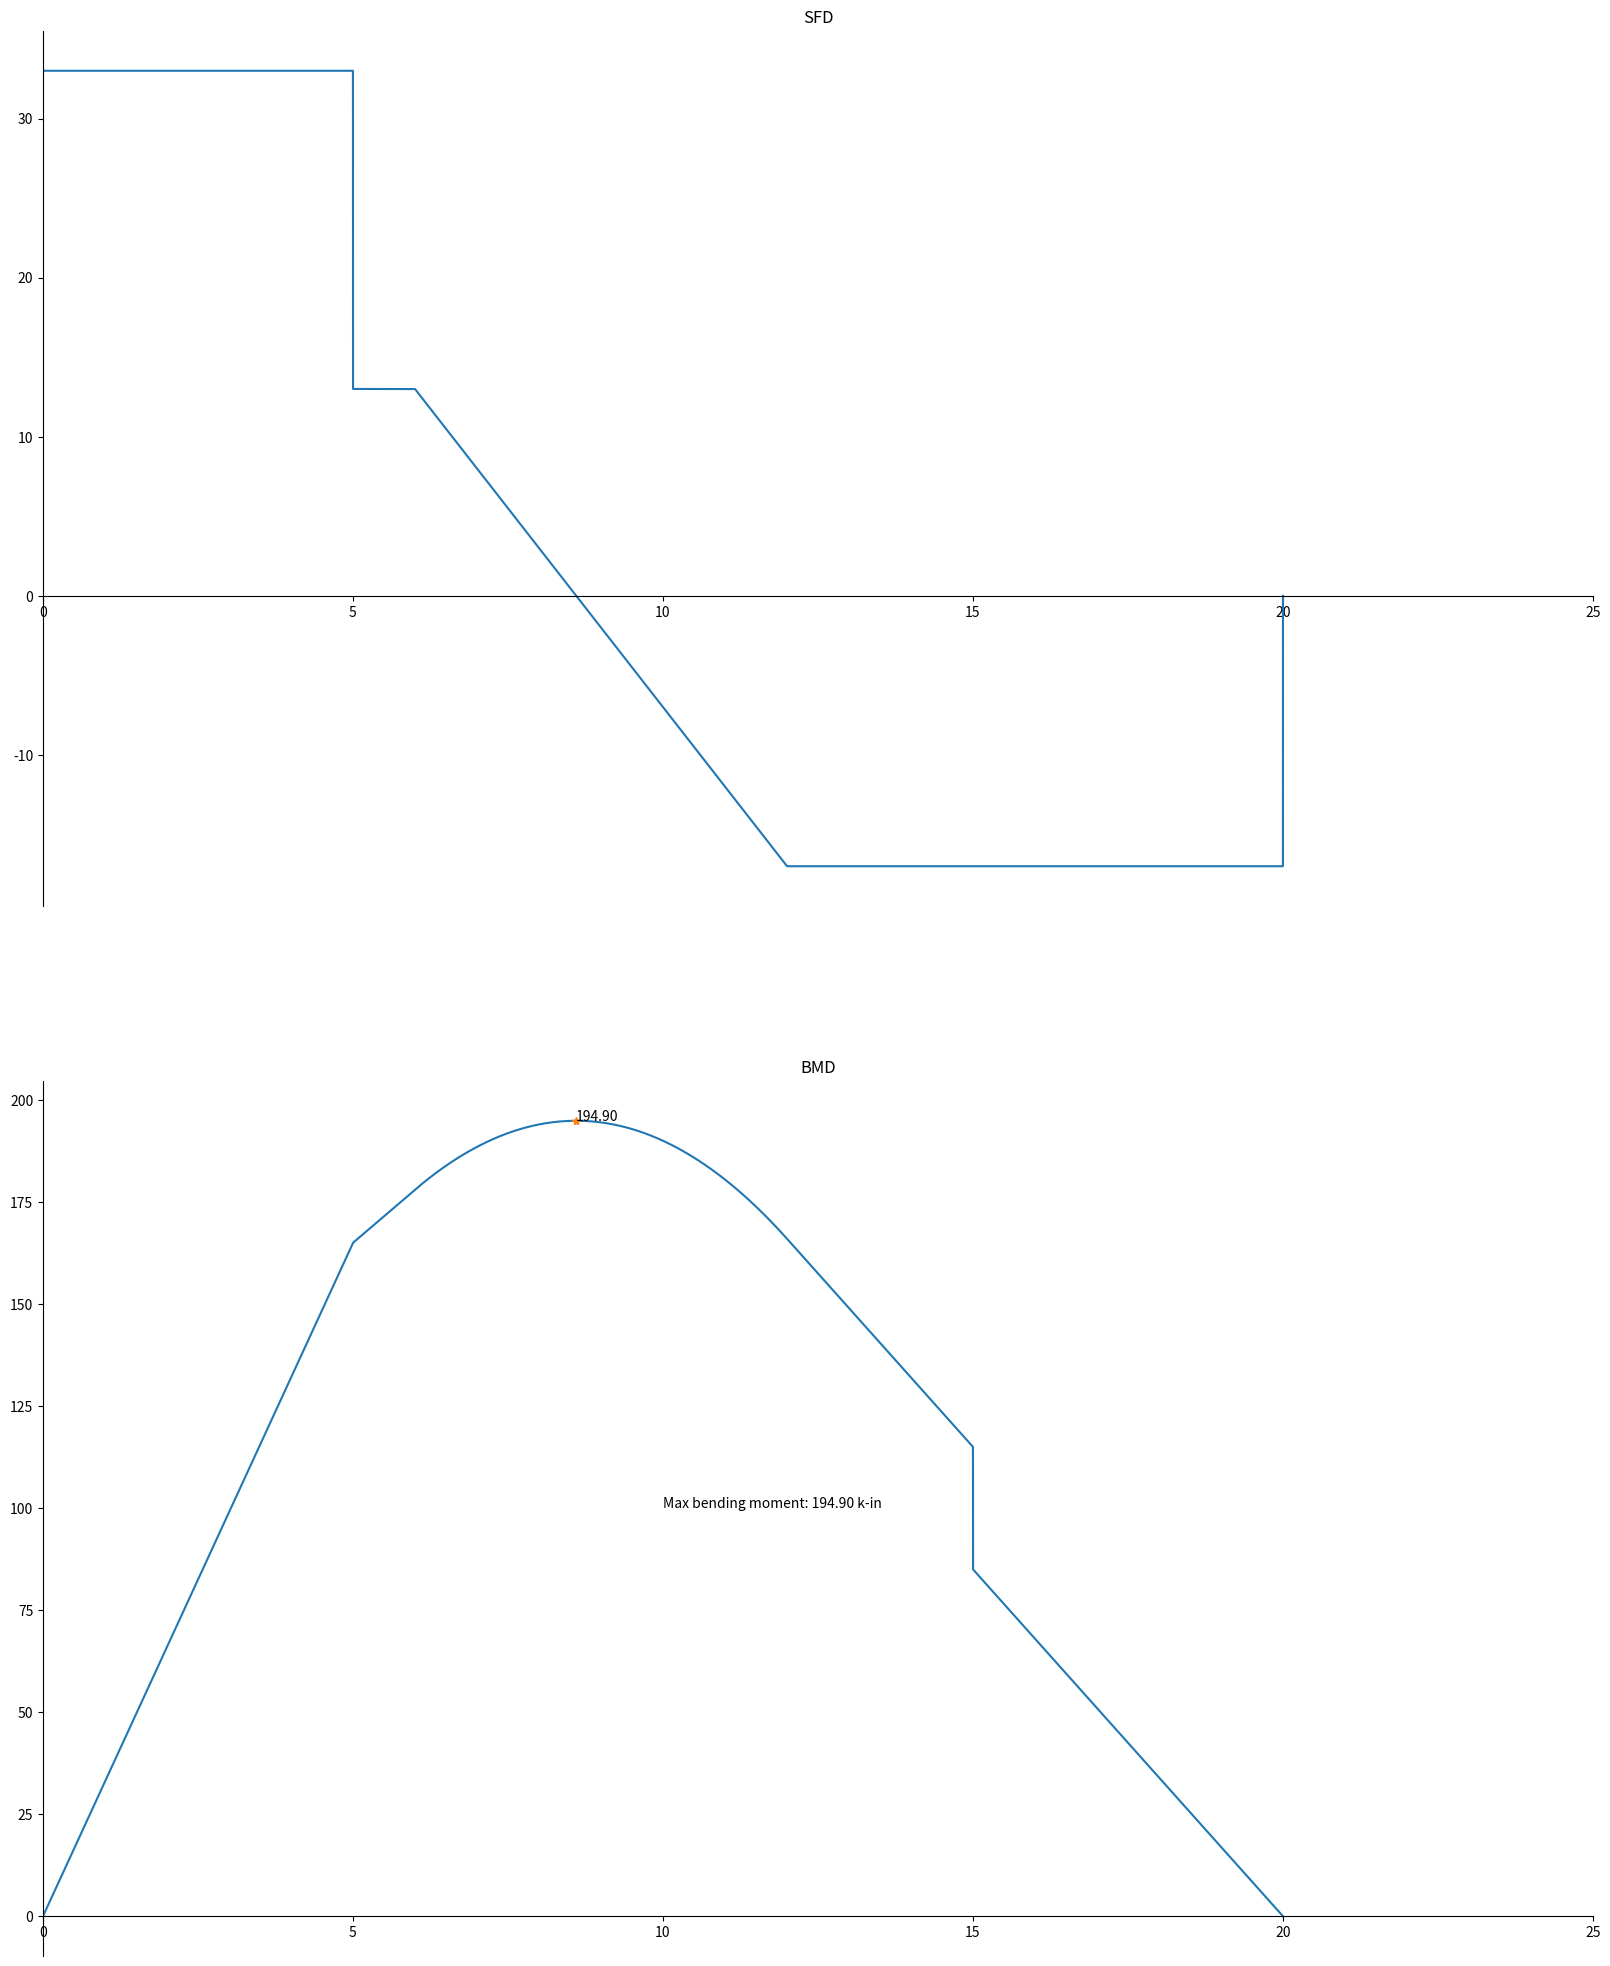

The matplotlib source for this figure:
import numpy as np
import matplotlib.pyplot as plt

# issue: fails when triangular load ie: uvl loading is given

# [redacted]
# make different functions for different loadings then superposition in the Beam object

def singular_unit(x, a, n):
    """
        format: <x-a>^n
        logic: by definition http://www.eng.uwaterloo.ca/~syde06/singularity-functions.pdf#page=1
    """
    if n < 0:
        if x != a:
            return 0
        elif x == a:
            return 0  # mathematically np.NaN though!
    elif n >= 0:
        if x < a:
            return 0
        elif x >= a:
            return (x - a) ** n  # possibility of 0**0


def singular_x(arr, a, n):
    """
        broadcasting singular_unit to array ie, linspace x
    """
    return np.array(list(map(lambda x: singular_unit(x, a, n), arr)))


# def integrate(arr, a, n):
#     '''
#         combining integration logic recursively.
#         logic: http://www.eng.uwaterloo.ca/~syde06/singularity-functions.pdf#page=1
#     '''
#     if n == -2:
#         return singular_x(arr, a, -1)
#     elif n == -1:
#         return singular_x(arr, a, 0)
#     elif n >= 0:
#         return singular_x(arr, a, n + 1) / (n + 1)


def integrate(arr, a, n):
    '''
        combining integration logic recursively.
        logic: http://ruina.tam.cornell.edu/Courses/Tam202-Fall10/hwsoln/Singularityfns.pdf
    '''
    if n <= 0:
        return singular_x(arr, a, n+1)
    elif n >= 0:
        return singular_x(arr, a, n+1)/(n + 1)

def s(arr, a, n, depth=0):
    '''
        combining singularity and integration recursively for 
        convenience.
    '''
    if depth == 0:
        return singular_x(arr, a, n)
    if depth == 1:
        return integrate(arr, a, n)
    return s(arr, a, n + 1, depth - 1)



def singularity_order(x, distances, order=0):
    '''<x-a>^A do it with respect to q [(pos0, exp)]'''
    s_matrix = []
    for pos0, exp in distances:
        s_matrix.append(s(x, pos0, exp, order))
    return np.array(s_matrix, dtype=np.float64)

def enq(loads, distances, order, x):
    which = {
        'w': 0,
        'V': 1,
        'M': 2,
        'theta': 3,
        'def': 4,
    }
    return (loads * singularity_order(x, distances, which[order])).sum(0)


def show_plot(x:np.array, length:int, distances:list, loads:np.array):
    # x = np.linspace(0, length, length * 1000)
    fig, (sfd, bmd) = plt.subplots(2, 1, figsize=(20, 25))
    sfd.set_title('SFD')
    bmd.set_title('BMD')
    sfd.spines['bottom'].set_position('zero')

    sfd.spines['left'].set_position('zero')
    sfd.spines['right'].set_color('none')
    sfd.spines['top'].set_color('none')

    bmd.spines['bottom'].set_position('zero')
    bmd.spines['left'].set_position('zero')
    bmd.spines['right'].set_color('none')
    bmd.spines['top'].set_color('none')

    sfd.set_xlim(0, length+5)
    bmd.set_xlim(0, length + 5)

    p = enq(loads, distances, 'w', x)
    V = enq(loads, distances, 'V', x)
    # print(V[-1])
    M = enq(loads,distances, 'M', x)
    theta = enq(loads, distances,  'theta', x)
    defl = enq(loads, distances, 'def', x)
    sfd.plot(x, V)

    max_moment = np.max(M)
    distance = x[np.argmax(M)]
    bmd.text(10, 100, f"Max bending moment: {max_moment:.2f} k-in")
    bmd.plot(x, M)
    bmd.text(distance, max_moment, f"{max_moment:.2f}")
    bmd.plot(distance, max_moment, '*')
    plt.show()


if __name__ == '__main__':
    length = 20
    distances = [
        # (pos, exp)
        (0,-1),
        (5,-1),
        (6,0),
        (12,0),
        (15,-2),
        (20,-1),
    ]
    loads = np.array([
        # load
        33,
        -20,
        -5,
        5,
        -30,
        17
    ])
    loads = loads.reshape(len(loads), 1)
    x = np.linspace(0, length, length * 1000)
    
    show_plot(x, length, distances, loads)